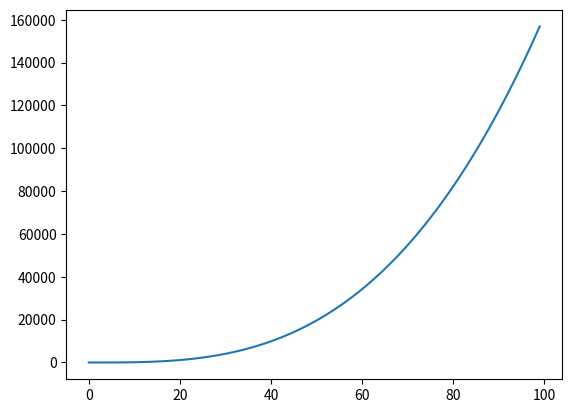

Python code for this plot:
import matplotlib.pyplot as plt

def alg(n):
    k = 0
    i = 0
    while(i<n):
        j = i + 1
        while(j < n):
            z = j + 1
            while(z < n):
                k+=1
                z+=1
            j+=1
        i+=1
    return k

array = []
m = 0
while(m < 100):
    array.append(alg(m))
    m+=1

plt.plot(array)
plt.show()
